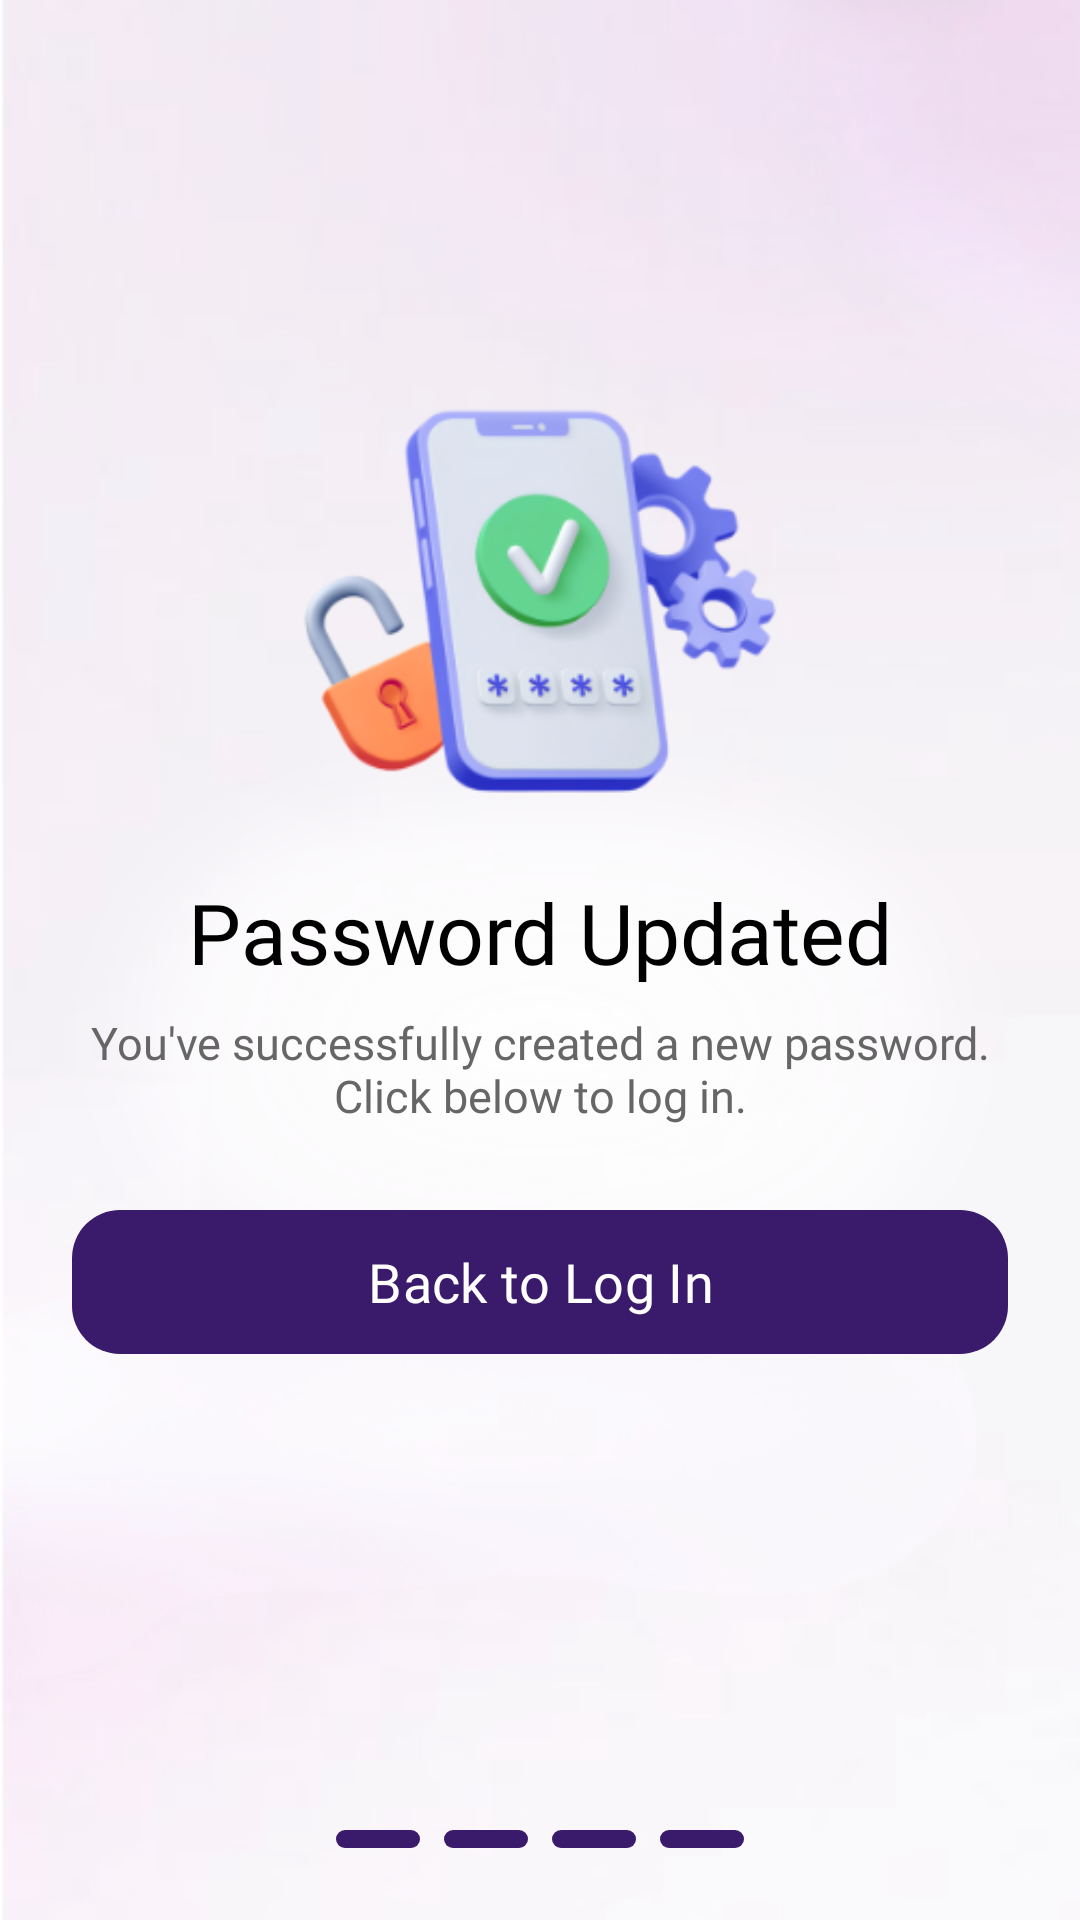

Produce the Android XML layout that renders to this screen, including the resource entries it uses.
<!-- AndroidManifest.xml: application theme Theme.HavenApp -->
<!-- res/layout/passwordupdated_activity.xml -->
<?xml version="1.0" encoding="utf-8"?>
<androidx.constraintlayout.widget.ConstraintLayout

    xmlns:android="http://schemas.android.com/apk/res/android"
    xmlns:app="http://schemas.android.com/apk/res-auto"

    android:layout_width="match_parent"
    android:layout_height="match_parent"

    android:background="@drawable/plain_bg">


    

    <ImageView

        android:id="@+id/imgSuccess"

        android:layout_width="@dimen/auth_image_size"

        android:layout_height="@dimen/auth_image_size"

        android:scaleType="fitCenter"

        android:src="@drawable/forgot_password"


        app:layout_constraintTop_toTopOf="parent"

        app:layout_constraintBottom_toBottomOf="parent"

        app:layout_constraintStart_toStartOf="parent"

        app:layout_constraintEnd_toEndOf="parent"

        app:layout_constraintVertical_bias="0.25"/>




    

    <TextView

        android:id="@+id/txtTitle"

        android:layout_width="wrap_content"

        android:layout_height="wrap_content"

        android:layout_marginTop="@dimen/space_medium"

        android:fontFamily="@font/poppins_bold"

        android:text="Password Updated"

        android:textColor="@android:color/black"

        android:textSize="@dimen/title_text_size"


        app:layout_constraintTop_toBottomOf="@id/imgSuccess"

        app:layout_constraintStart_toStartOf="parent"

        app:layout_constraintEnd_toEndOf="parent"/>





    


    <TextView

        android:id="@+id/txtSubtitle"

        android:layout_width="0dp"

        android:layout_height="wrap_content"

        android:layout_marginStart="@dimen/container_padding"

        android:layout_marginEnd="@dimen/container_padding"

        android:layout_marginTop="@dimen/space_small"

        android:fontFamily="@font/poppins_regular"

        android:gravity="center"

        android:text="You've successfully created a new password. Click below to log in."

        android:textAlignment="center"

        android:textColor="#666666"

        android:textSize="@dimen/subtitle_text_size"


        app:layout_constraintTop_toBottomOf="@id/txtTitle"

        app:layout_constraintStart_toStartOf="parent"

        app:layout_constraintEnd_toEndOf="parent"/>





    


    <com.google.android.material.button.MaterialButton

        android:id="@+id/btnBackToLogin"

        android:layout_width="0dp"

        android:layout_height="@dimen/button_height"

        android:layout_marginTop="@dimen/space_xlarge"

        android:layout_marginStart="@dimen/container_padding"

        android:layout_marginEnd="@dimen/container_padding"

        android:fontFamily="@font/poppins_bold"

        android:text="Back to Log In"

        android:textAllCaps="false"

        android:textColor="@android:color/white"

        android:textSize="@dimen/button_text_size"


        app:backgroundTint="@color/violet"

        app:cornerRadius="@dimen/corner_radius"


        app:layout_constraintTop_toBottomOf="@id/txtSubtitle"

        app:layout_constraintStart_toStartOf="parent"

        app:layout_constraintEnd_toEndOf="parent"/>





    


    <LinearLayout

        android:id="@+id/progressLayout"

        android:layout_width="wrap_content"

        android:layout_height="wrap_content"

        android:orientation="horizontal"

        android:gravity="center"

        android:layout_marginBottom="@dimen/space_xlarge"


        app:layout_constraintBottom_toBottomOf="parent"

        app:layout_constraintStart_toStartOf="parent"

        app:layout_constraintEnd_toEndOf="parent">


        <View

            android:layout_width="@dimen/progress_width"

            android:layout_height="@dimen/progress_height"

            android:layout_marginEnd="@dimen/space_small"

            android:background="@drawable/progress_active"/>


        <View

            android:layout_width="@dimen/progress_width"

            android:layout_height="@dimen/progress_height"

            android:layout_marginEnd="@dimen/space_small"

            android:background="@drawable/progress_active"/>


        <View

            android:layout_width="@dimen/progress_width"

            android:layout_height="@dimen/progress_height"

            android:layout_marginEnd="@dimen/space_small"

            android:background="@drawable/progress_active"/>


        <View

            android:layout_width="@dimen/progress_width"

            android:layout_height="@dimen/progress_height"

            android:background="@drawable/progress_active"/>


    </LinearLayout>


</androidx.constraintlayout.widget.ConstraintLayout>
<!-- resources referenced by this layout -->
<resources>
  <color name="violet">#3a1a6b</color>
  <dimen name="auth_image_size">145dp</dimen>
  <dimen name="button_height">54dp</dimen>
  <dimen name="button_text_size">18sp</dimen>
  <dimen name="container_padding">24dp</dimen>
  <dimen name="corner_radius">15dp</dimen>
  <dimen name="progress_height">6dp</dimen>
  <dimen name="progress_width">26dp</dimen>
  <dimen name="space_medium">12dp</dimen>
  <dimen name="space_small">8dp</dimen>
  <dimen name="space_xlarge">24dp</dimen>
  <dimen name="subtitle_text_size">14sp</dimen>
  <dimen name="title_text_size">26sp</dimen>
  <!-- drawable forgot_password: png bitmap (drawable, 42441 bytes) -->
  <!-- drawable plain_bg: png bitmap (drawable, 74152 bytes) -->
  <!-- drawable progress_active (drawable) -->
  <?xml version="1.0" encoding="utf-8"?>
  <shape xmlns:android="http://schemas.android.com/apk/res/android">
      <corners android:radius="50dp"/>
      <solid android:color="@color/violet"/>
  </shape>
  <style name="Theme.HavenApp" parent="Base.Theme.HavenApp" />
  <style name="Base.Theme.HavenApp" parent="Theme.Material3.DayNight.NoActionBar">
  
          
          <item name="android:windowSplashScreenBackground">@color/white</item>
  
          
          <item name="android:windowSplashScreenAnimatedIcon">@null</item>
  
          
          <item name="android:windowSplashScreenIconBackgroundColor">@color/white</item>
  
      </style>
  <color name="white">#FFFFFFFF</color>
</resources>
